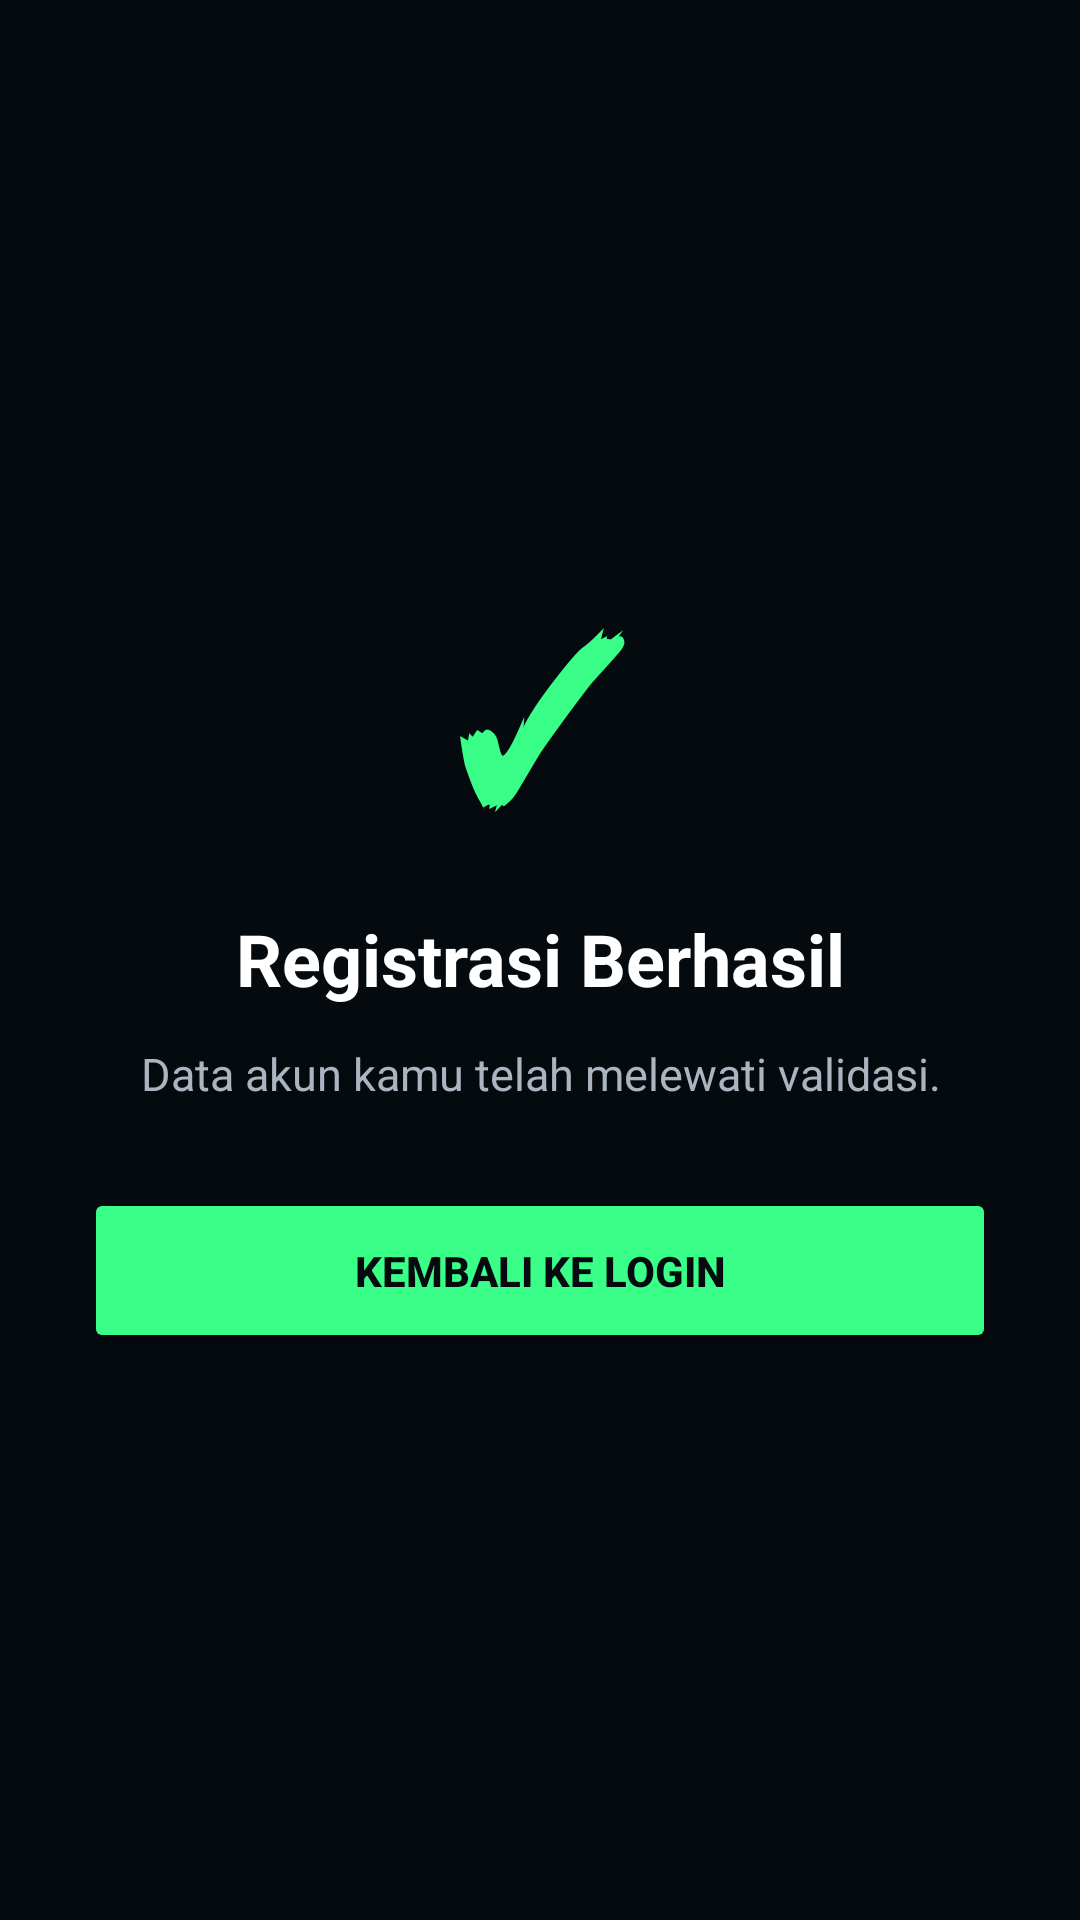

Write the Android layout XML for this screen, with the resource values it uses.
<!-- AndroidManifest.xml: application theme Theme.Gebtaro -->
<!-- res/layout/activity_registration_success.xml -->
<?xml version="1.0" encoding="utf-8"?>
<LinearLayout xmlns:android="http://schemas.android.com/apk/res/android"
    android:layout_width="match_parent"
    android:layout_height="match_parent"
    android:background="#050A0F"
    android:gravity="center"
    android:orientation="vertical"
    android:padding="28dp">

    <TextView
        android:layout_width="wrap_content"
        android:layout_height="wrap_content"
        android:text="✓"
        android:textColor="#39FF88"
        android:textSize="72sp"
        android:textStyle="bold" />

    <TextView
        android:id="@+id/tvSuccessMessage"
        android:layout_width="match_parent"
        android:layout_height="wrap_content"
        android:layout_marginTop="16dp"
        android:gravity="center"
        android:text="Registrasi Berhasil"
        android:textColor="#FFFFFF"
        android:textSize="24sp"
        android:textStyle="bold" />

    <TextView
        android:layout_width="match_parent"
        android:layout_height="wrap_content"
        android:layout_marginTop="12dp"
        android:gravity="center"
        android:text="Data akun kamu telah melewati validasi."
        android:textColor="#AAB5C0"
        android:textSize="15sp" />

    <Button
        android:id="@+id/btnKembaliLogin"
        android:layout_width="match_parent"
        android:layout_height="55dp"
        android:layout_marginTop="28dp"
        android:backgroundTint="#39FF88"
        android:text="KEMBALI KE LOGIN"
        android:textColor="#050A0F"
        android:textStyle="bold" />

</LinearLayout>
<!-- resources referenced by this layout -->
<resources>
  <style name="Theme.Gebtaro" parent="Base.Theme.Gebtaro" />
  <style name="Base.Theme.Gebtaro" parent="Theme.Material3.DayNight.NoActionBar">
          <item name="android:statusBarColor">#050A0F</item>
          <item name="android:navigationBarColor">#050A0F</item>
  
          <item name="android:windowLightStatusBar">false</item>
          <item name="android:windowDrawsSystemBarBackgrounds">true</item>
          
          
      </style>
</resources>
